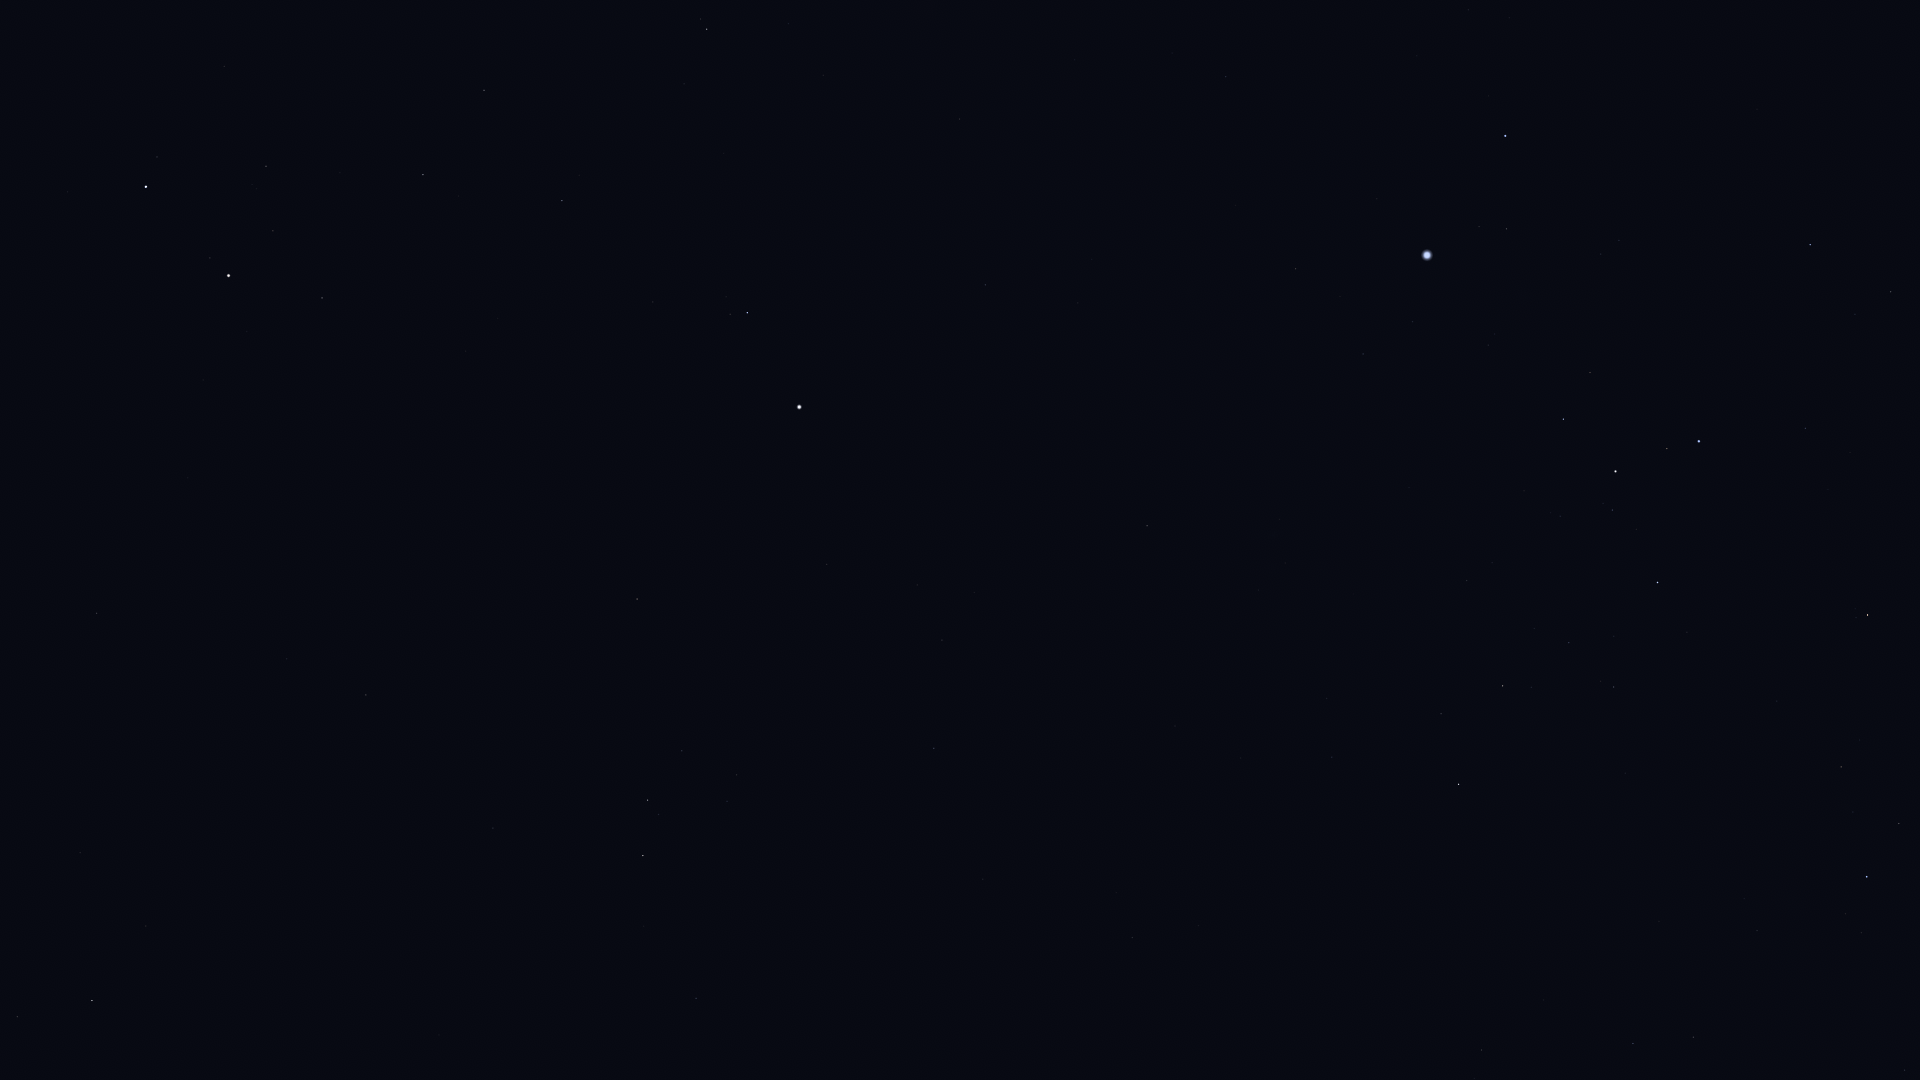

Data behind this chart, as committed beside it:
Star_ID, Name, X, Y
28910, HIP 28910, 1468, 10
29550, Amadioha, 1822, 206
30122, Furud, 1810, 245
30277, HIP 30277, 1891, 292
30324, Mirzam, 1505, 136
30867, HIP 30867, 1226, 76
31416, HIP 31416, 1601, 254
31592, HIP 31592, 1507, 229
31978, HIP 31978, 788, 23
32349, Sirius, 1427, 255
32362, HIP 32362, 707, 29
32533, HIP 32533, 823, 75
32759, HIP 32759, 1805, 428
33160, HIP 33160, 1296, 269
33165, HIP 33165, 1584, 371
33347, HIP 33347, 1413, 322
33579, Adhara, 1699, 441
33719, Citalá, 1124, 252
33856, Nganurganity, 1667, 448
34045, Muliphein, 1363, 354
34088, HIP 34088, 484, 90
34444, Wezen, 1616, 471
34693, HIP 34693, 224, 66
34769, HIP 34769, 985, 285
35037, HIP 35037, 1612, 510
35264, HIP 35264, 1868, 615
35350, HIP 35350, 562, 200
35550, HIP 35550, 423, 174
35904, Aludra, 1658, 582
36046, HIP 36046, 266, 166
36188, Gomeisa, 747, 313
36850, Castor, 146, 187
36962, HIP 36962, 273, 231
37279, Procyon, 799, 407
37447, HIP 37447, 1147, 526
37740, HIP 37740, 322, 298
37826, Pollux, 229, 275
38146, HIP 38146, 1504, 685
38170, Azmidi, 1503, 686
39211, HIP 39211, 917, 585
39429, Naos, 1867, 877
39757, Tureis, 1459, 784
39863, HIP 39863, 942, 640
40167, Tegmine, 440, 509
40526, Tarf, 637, 599
40843, HIP 40843, 188, 478
40881, Piautos, 267, 507
42402, Minchir, 737, 775
42446, Gakyid, 503, 705
42515, HIP 42515, 1693, 1037
42556, Meleph, 340, 658
42806, Asellus Borealis, 287, 659
42828, HIP 42828, 1633, 1043
42911, Asellus Australis, 366, 695
43109, Ashlesha, 648, 800
43409, HIP 43409, 1482, 1050
43587, Copernicus, 96, 650
44066, Acubens, 493, 828
44946, Nahn, 219, 804
45336, HIP 45336, 696, 998
... 2 more rows
